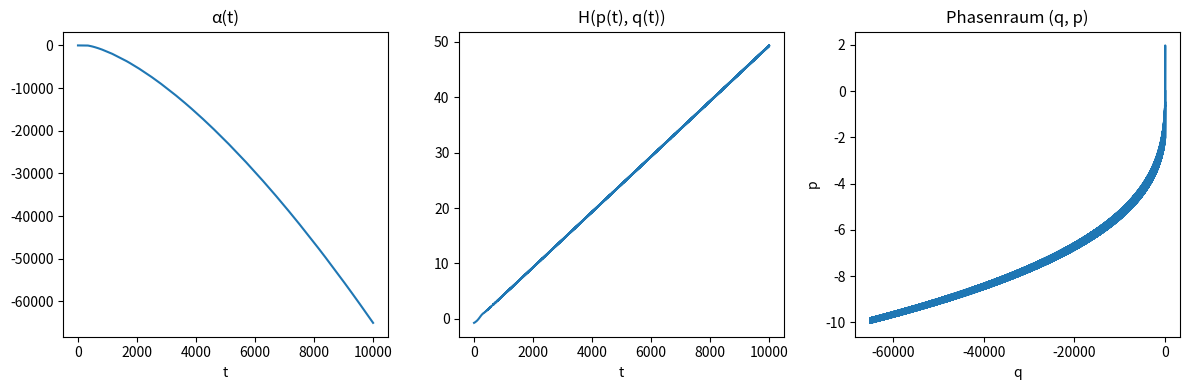

Source code (Python):
import numpy as np
import matplotlib.pyplot as plt

import numpy as np
import matplotlib.pyplot as plt

# Parameter
h = 0.01        # Schrittweite
T = 10000       # Endzeit
N = int(T/h)    # Anzahl Schritte
m, g, l = 1, 1, 1

# Anfangsbedingungen (45° in Radiant)
alpha = np.zeros(N+1)
omega = np.zeros(N+1)
alpha[0] = np.radians(45)
omega[0] = 0.0

# Euler-Verfahren
for n in range(N):
    alpha[n+1] = alpha[n] + h * omega[n]
    omega[n+1] = omega[n] + h * (-g/l * np.sin(alpha[n]))

# Energie H(p,q) mit p = ml²α', q = α
p = m * l**2 * omega
q = alpha
H = -m*g*l*np.cos(q) + p**2 / (2*m*l**2)

t = np.linspace(0, T, N+1)

# Plots
plt.figure(figsize=(12,4))

plt.subplot(1,3,1)
plt.plot(t, alpha)
plt.title("α(t)")
plt.xlabel("t")

plt.subplot(1,3,2)
plt.plot(t, H)
plt.title("H(p(t), q(t))")
plt.xlabel("t")

plt.subplot(1,3,3)
plt.plot(q, p)
plt.title("Phasenraum (q, p)")
plt.xlabel("q")
plt.ylabel("p")

plt.tight_layout()
plt.show()
